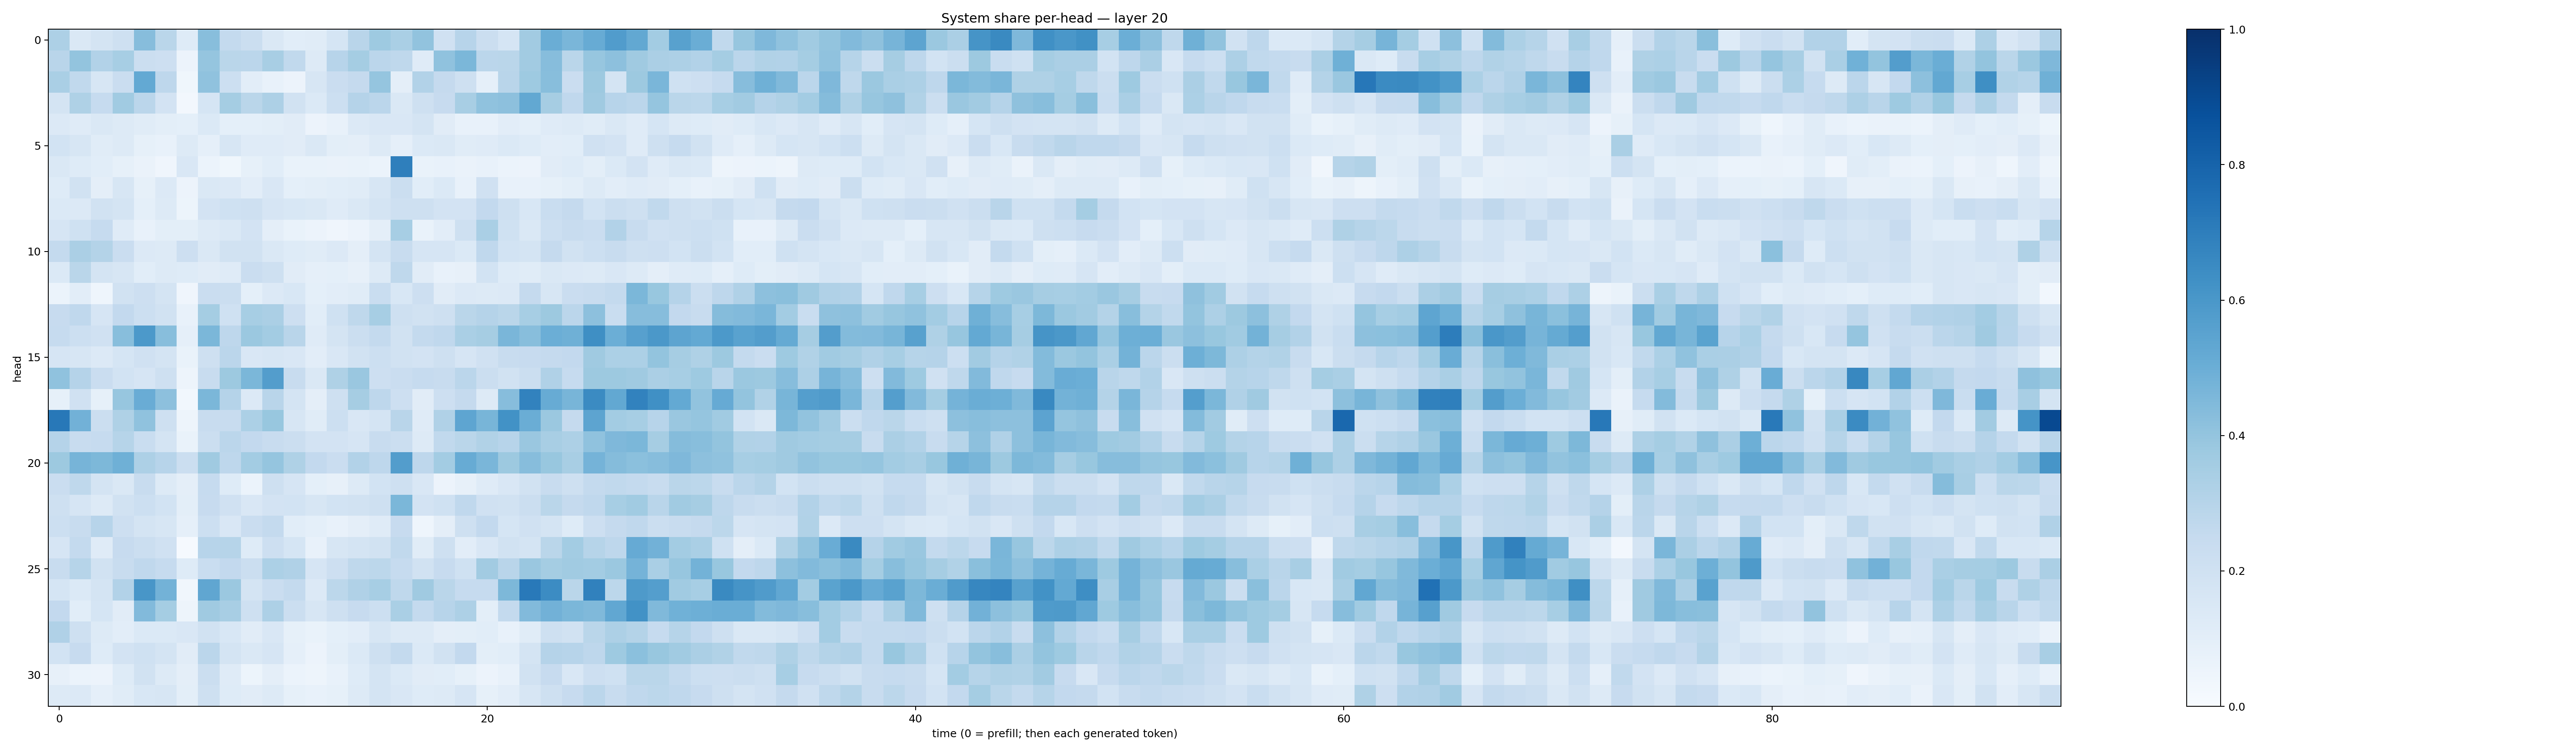

Values plotted in this chart, from the file beside it:
0.32479027, 0.14523749, 0.1719055, 0.20963676, 0.43349695, 0.28612113, 0.12374233, 0.42775944, 0.25574866, 0.22578278, 0.14341262, 0.10707947, 0.114397004, 0.16968802, 0.29032457, 0.3739327, 0.3374053, 0.40363568, 0.19602877, 0.2967921, 0.22135708, 0.1696799, 0.36201853, 0.5029159
0.2912, 0.3995, 0.3122, 0.3471, 0.2236, 0.2122, 0.05514, 0.3965, 0.2874, 0.2842, 0.3403, 0.2638, 0.1312, 0.2943, 0.355, 0.2836, 0.2729, 0.1175, 0.4063, 0.4577, 0.2851, 0.2886, 0.3618, 0.4302
0.3381, 0.2618, 0.1624, 0.2289, 0.5217, 0.2735, 0.03536, 0.4084, 0.2178, 0.1044, 0.07203, 0.05564, 0.1639, 0.2288, 0.2516, 0.395, 0.09573, 0.3097, 0.2511, 0.2104, 0.08768, 0.2925, 0.3741, 0.4268
0.1794, 0.3207, 0.2463, 0.3665, 0.2849, 0.1825, 0.0238, 0.1705, 0.3548, 0.2862, 0.3261, 0.1883, 0.1402, 0.2162, 0.302, 0.2839, 0.1483, 0.2109, 0.243, 0.3417, 0.4102, 0.4173, 0.5235, 0.3512
0.1353, 0.118, 0.145, 0.1306, 0.1161, 0.1002, 0.09224, 0.1386, 0.09184, 0.08985, 0.1013, 0.1126, 0.05567, 0.07678, 0.1339, 0.1499, 0.151, 0.1736, 0.1124, 0.07355, 0.07286, 0.1023, 0.09081, 0.1193
0.1841, 0.1638, 0.1135, 0.127, 0.0831, 0.07086, 0.1314, 0.08697, 0.1582, 0.1188, 0.1182, 0.1098, 0.1453, 0.1005, 0.09586, 0.1281, 0.08719, 0.1406, 0.1417, 0.1152, 0.1207, 0.1378, 0.1225, 0.1017
0.1441, 0.124, 0.1056, 0.08494, 0.06273, 0.04264, 0.1511, 0.05997, 0.03667, 0.08368, 0.1057, 0.0691, 0.06831, 0.06268, 0.06778, 0.05996, 0.6931, 0.06902, 0.07032, 0.06597, 0.07444, 0.06188, 0.05492, 0.1123
0.1226, 0.1937, 0.09653, 0.1638, 0.08466, 0.1343, 0.05483, 0.1442, 0.1346, 0.1024, 0.15, 0.09324, 0.09944, 0.1069, 0.1133, 0.1577, 0.2202, 0.1086, 0.1388, 0.07523, 0.1974, 0.07067, 0.07595, 0.08292
0.137, 0.134, 0.19, 0.172, 0.09219, 0.1261, 0.0531, 0.1799, 0.2012, 0.2106, 0.1643, 0.1558, 0.1449, 0.1188, 0.1454, 0.1781, 0.205, 0.2108, 0.183, 0.1803, 0.2603, 0.2031, 0.156, 0.2322
0.1658, 0.1994, 0.2495, 0.1201, 0.07319, 0.1003, 0.1007, 0.1263, 0.1441, 0.1808, 0.0938, 0.06971, 0.0583, 0.03994, 0.05487, 0.09589, 0.3454, 0.06888, 0.1025, 0.2086, 0.3378, 0.201, 0.141, 0.2156
0.2554, 0.3326, 0.3073, 0.2273, 0.134, 0.1326, 0.2121, 0.1471, 0.1929, 0.191, 0.1452, 0.124, 0.1167, 0.1332, 0.09495, 0.1763, 0.2415, 0.1679, 0.1666, 0.1403, 0.268, 0.1857, 0.1727, 0.2526
0.1396, 0.2861, 0.1773, 0.1632, 0.1078, 0.1317, 0.1223, 0.1095, 0.1178, 0.2268, 0.2049, 0.1094, 0.08831, 0.09044, 0.07954, 0.1328, 0.2696, 0.113, 0.0736, 0.07899, 0.1862, 0.1223, 0.1159, 0.1471
0.0619, 0.1031, 0.04659, 0.1886, 0.2125, 0.1797, 0.04142, 0.2275, 0.2243, 0.09011, 0.1331, 0.1527, 0.09314, 0.1018, 0.1161, 0.232, 0.153, 0.211, 0.1128, 0.1361, 0.1304, 0.1367, 0.2519, 0.1582
0.245, 0.267, 0.1677, 0.2583, 0.2181, 0.1907, 0.07508, 0.3554, 0.202, 0.3446, 0.3345, 0.214, 0.1057, 0.1998, 0.2713, 0.3438, 0.2081, 0.194, 0.2062, 0.2867, 0.3015, 0.2876, 0.347, 0.3753
0.2474, 0.2167, 0.1957, 0.4279, 0.5918, 0.4287, 0.08703, 0.4594, 0.2752, 0.3818, 0.3586, 0.2898, 0.1189, 0.1744, 0.2236, 0.255, 0.1877, 0.2562, 0.2693, 0.3392, 0.3501, 0.4623, 0.4281, 0.4993
0.1673, 0.1617, 0.1338, 0.1702, 0.1971, 0.1772, 0.06753, 0.2096, 0.2823, 0.1506, 0.1624, 0.1501, 0.1022, 0.15, 0.1883, 0.2157, 0.1895, 0.181, 0.2035, 0.1673, 0.198, 0.2347, 0.2425, 0.2523
0.4064, 0.3039, 0.228, 0.186, 0.1642, 0.2038, 0.04923, 0.2395, 0.3756, 0.4574, 0.5706, 0.2417, 0.1409, 0.3242, 0.3832, 0.2134, 0.2284, 0.2485, 0.2411, 0.2828, 0.2256, 0.188, 0.2214, 0.3184
0.08267, 0.1965, 0.08238, 0.3912, 0.5075, 0.4172, 0.03, 0.4572, 0.3033, 0.1357, 0.2917, 0.1748, 0.09615, 0.2067, 0.3496, 0.2763, 0.2109, 0.1123, 0.2118, 0.2514, 0.1324, 0.4312, 0.6803, 0.511
0.7201, 0.4831, 0.2243, 0.3224, 0.4069, 0.2082, 0.04979, 0.237, 0.2402, 0.3318, 0.3891, 0.157, 0.1145, 0.217, 0.1512, 0.1772, 0.2919, 0.1185, 0.3198, 0.5377, 0.4687, 0.6241, 0.5022, 0.3802
0.3043, 0.2405, 0.2461, 0.2988, 0.2316, 0.177, 0.06856, 0.2214, 0.2827, 0.2601, 0.2367, 0.2254, 0.181, 0.1828, 0.1674, 0.2378, 0.2192, 0.1267, 0.2653, 0.2879, 0.3129, 0.2957, 0.3841, 0.3436
0.3774, 0.4689, 0.4546, 0.4899, 0.3254, 0.2951, 0.2223, 0.37, 0.2735, 0.358, 0.3968, 0.322, 0.2616, 0.2293, 0.3089, 0.2746, 0.5722, 0.2752, 0.3565, 0.5084, 0.4619, 0.3755, 0.4299, 0.389
0.2278, 0.2729, 0.1761, 0.1421, 0.2411, 0.1277, 0.09533, 0.2472, 0.1232, 0.0605, 0.207, 0.1649, 0.09124, 0.08078, 0.1301, 0.184, 0.2093, 0.1523, 0.05686, 0.0814, 0.1192, 0.151, 0.1938, 0.2389
0.2033, 0.1653, 0.1327, 0.1936, 0.2176, 0.1872, 0.1003, 0.2437, 0.198, 0.1503, 0.1807, 0.184, 0.1629, 0.1851, 0.1891, 0.2038, 0.4608, 0.1799, 0.2005, 0.2688, 0.1966, 0.189, 0.2195, 0.2888
0.2186, 0.2417, 0.2951, 0.2135, 0.1764, 0.1635, 0.08893, 0.2169, 0.1519, 0.2277, 0.2578, 0.1069, 0.09034, 0.07111, 0.0953, 0.1208, 0.2451, 0.04624, 0.09709, 0.21, 0.2578, 0.1685, 0.1983, 0.1775
0.1677, 0.2545, 0.1188, 0.2431, 0.2259, 0.1976, 0.009751, 0.2933, 0.3004, 0.1239, 0.2115, 0.1712, 0.07468, 0.159, 0.1757, 0.1892, 0.265, 0.1166, 0.2059, 0.1019, 0.1495, 0.1884, 0.1796, 0.2889
0.2408, 0.2999, 0.1937, 0.2374, 0.2689, 0.2461, 0.1223, 0.2337, 0.2581, 0.2215, 0.3293, 0.3164, 0.1646, 0.2125, 0.2704, 0.2782, 0.2465, 0.1894, 0.2449, 0.2026, 0.3595, 0.2921, 0.3857, 0.3547
0.1708, 0.1403, 0.1784, 0.3105, 0.6035, 0.4776, 0.03346, 0.5348, 0.3806, 0.1781, 0.2269, 0.2572, 0.1335, 0.2777, 0.3191, 0.3439, 0.2703, 0.371, 0.2865, 0.2498, 0.2469, 0.4552, 0.7149, 0.6459
0.2606, 0.1056, 0.1699, 0.1121, 0.4438, 0.3552, 0.04731, 0.3678, 0.341, 0.2107, 0.3248, 0.2192, 0.1586, 0.2104, 0.2428, 0.2161, 0.3391, 0.2569, 0.2963, 0.3245, 0.1004, 0.2558, 0.4451, 0.4816
0.3191, 0.2082, 0.1322, 0.1034, 0.1374, 0.1397, 0.1496, 0.1894, 0.1552, 0.1095, 0.1485, 0.08288, 0.06895, 0.09181, 0.1041, 0.1639, 0.1251, 0.1288, 0.09702, 0.09865, 0.1069, 0.07374, 0.1143, 0.2096
0.184, 0.2444, 0.1241, 0.1818, 0.1997, 0.1731, 0.1118, 0.2816, 0.1754, 0.1424, 0.1642, 0.08827, 0.05571, 0.09924, 0.1385, 0.2101, 0.2557, 0.1368, 0.1925, 0.259, 0.1014, 0.1086, 0.1793, 0.3012
0.08045, 0.05935, 0.05623, 0.1228, 0.1909, 0.1275, 0.09739, 0.2206, 0.1202, 0.05144, 0.09524, 0.05948, 0.0486, 0.07268, 0.1233, 0.1777, 0.1372, 0.1105, 0.1068, 0.08523, 0.05521, 0.0729, 0.1921, 0.2425
0.1251, 0.136, 0.08644, 0.1139, 0.1555, 0.1583, 0.1002, 0.2104, 0.1234, 0.1101, 0.1299, 0.08462, 0.07515, 0.08256, 0.1316, 0.1779, 0.1508, 0.1225, 0.1285, 0.1671, 0.08428, 0.1049, 0.1607, 0.2053
